Run: headless pygame with SDL's dummy video driver; simulated clock (each Clock.tick advances the game by its frame time, no real sleeping); random seed 0; keys injected as events and as key.get_pressed() state; mouse plan: one left click at the window centre at the start of phase 2, then a move to the lower-right quarter at the start of phase 3.
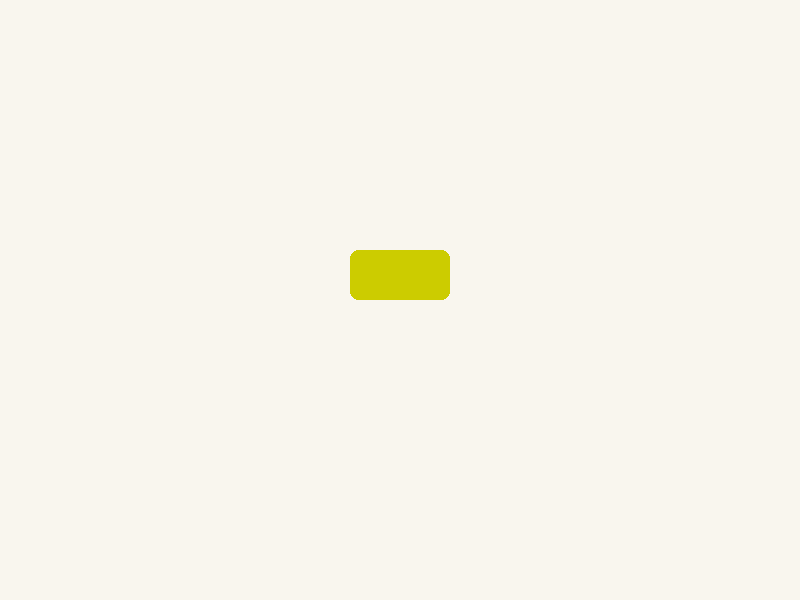
Frame 1 of 4 · flips 1–60 · no input
Frame 2 of 4 · flips 61–180 · clicked the window centre · tapped SPACE, RETURN · held RIGHT (→), D · screen unchanged from frame 1, image omitted
Frame 3 of 4 · flips 181–300 · moved the mouse to the lower-right quarter · held DOWN (↓), S · screen unchanged from frame 2, image omitted
Frame 4 of 4 · flips 301–420 · held LEFT (←), A, UP (↑), W · screen unchanged from frame 3, image omitted

The pygame program that drew these frames:

import pygame
import random
import json

# Ініціалізація
pygame.init()
pygame.mixer.init()  # Для звуків

screen = pygame.display.set_mode((800, 600))
pygame.display.set_caption("Clicker")
clock = pygame.time.Clock()
font = pygame.font.Font(None, 36)
counter = 0

WHITE = (249, 246, 238)
colors = [(204, 0, 204), (255, 0, 102), (51, 204, 51), (204, 204, 0), (0, 153, 153), (165, 42, 42)] # Тепер це справжні кольори



class Button:

    def __init__(self, x, y, width, height):
        self.coordinates = pygame.Rect((x, y,), (width, height))
        self.color = random.choice(colors)

    def draw(self, surface):
        pygame.draw.rect(surface, self.color, self.coordinates, border_radius=8 )


button = Button(350, 250, 100, 50)

running = True
while running:
    for event in pygame.event.get():
        if event.type == pygame.QUIT:
            running = False
        elif event.type == pygame.MOUSEBUTTONDOWN:
            counter += 1
            print(f"Кліків: {counter}")  # Поки що в консоль

    screen.fill(WHITE) # Очищуємо екран
    button.draw(screen) # Малюємо кнопку
    pygame.display.flip() # Оновлюємо екран
    clock.tick(60) # 60 FPS
